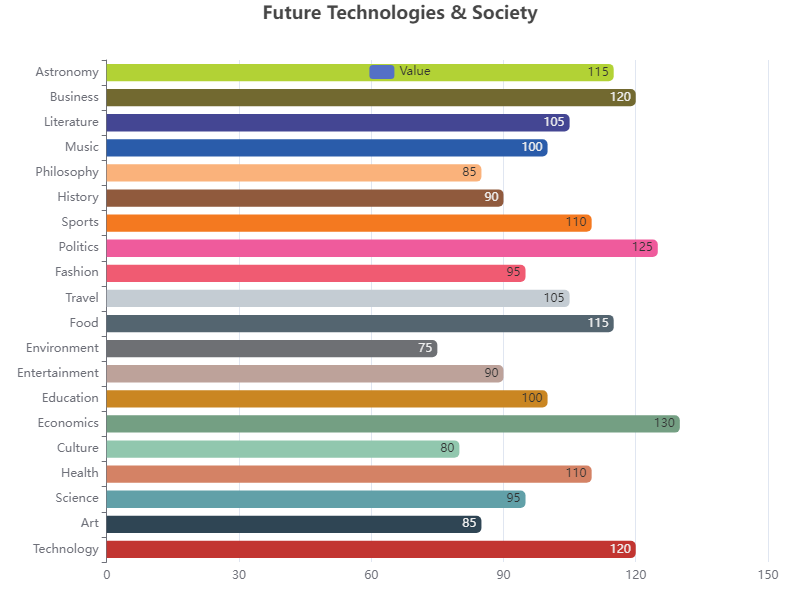

Source data for this figure (header and first rows):
Category, Value
Technology, 120
Art, 85
Science, 95
Health, 110
Culture, 80
Economics, 130
Education, 100
Entertainment, 90
Environment, 75
Food, 115
Travel, 105
Fashion, 95
Politics, 125
Sports, 110
History, 90
Philosophy, 85
Music, 100
Literature, 105
Business, 120
Astronomy, 115
